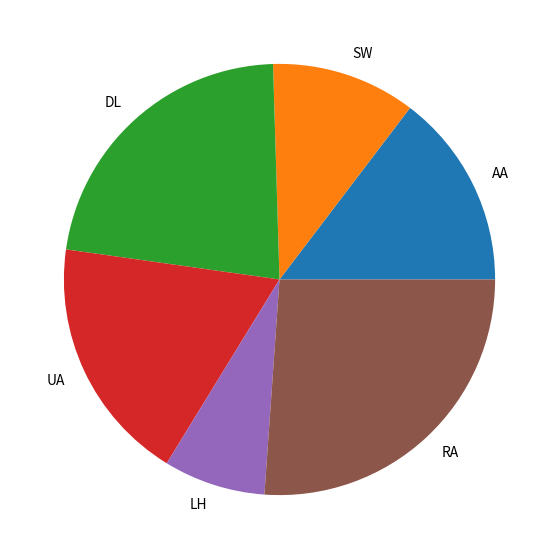

The script that saved this image:
#Example of plotting a data chart with python
#Importing libraries
from matplotlib import pyplot as plt
import numpy as np
 
# Creating dataset
flight = ['AA', 'SW', 'DL',
        'UA', 'LH', 'RA']
 #AA= American Airlines, SW= SouthWest Airlines DL=Delta Airlines, UA=United Airlines, LH=Lufthansa, RA=Royal Nepal
data = [23, 17, 35, 29, 12, 41]
 
# Creating plot
fig = plt.figure(figsize =(10, 7))
plt.pie(data, labels = flight)
 
# show plot
plt.show()